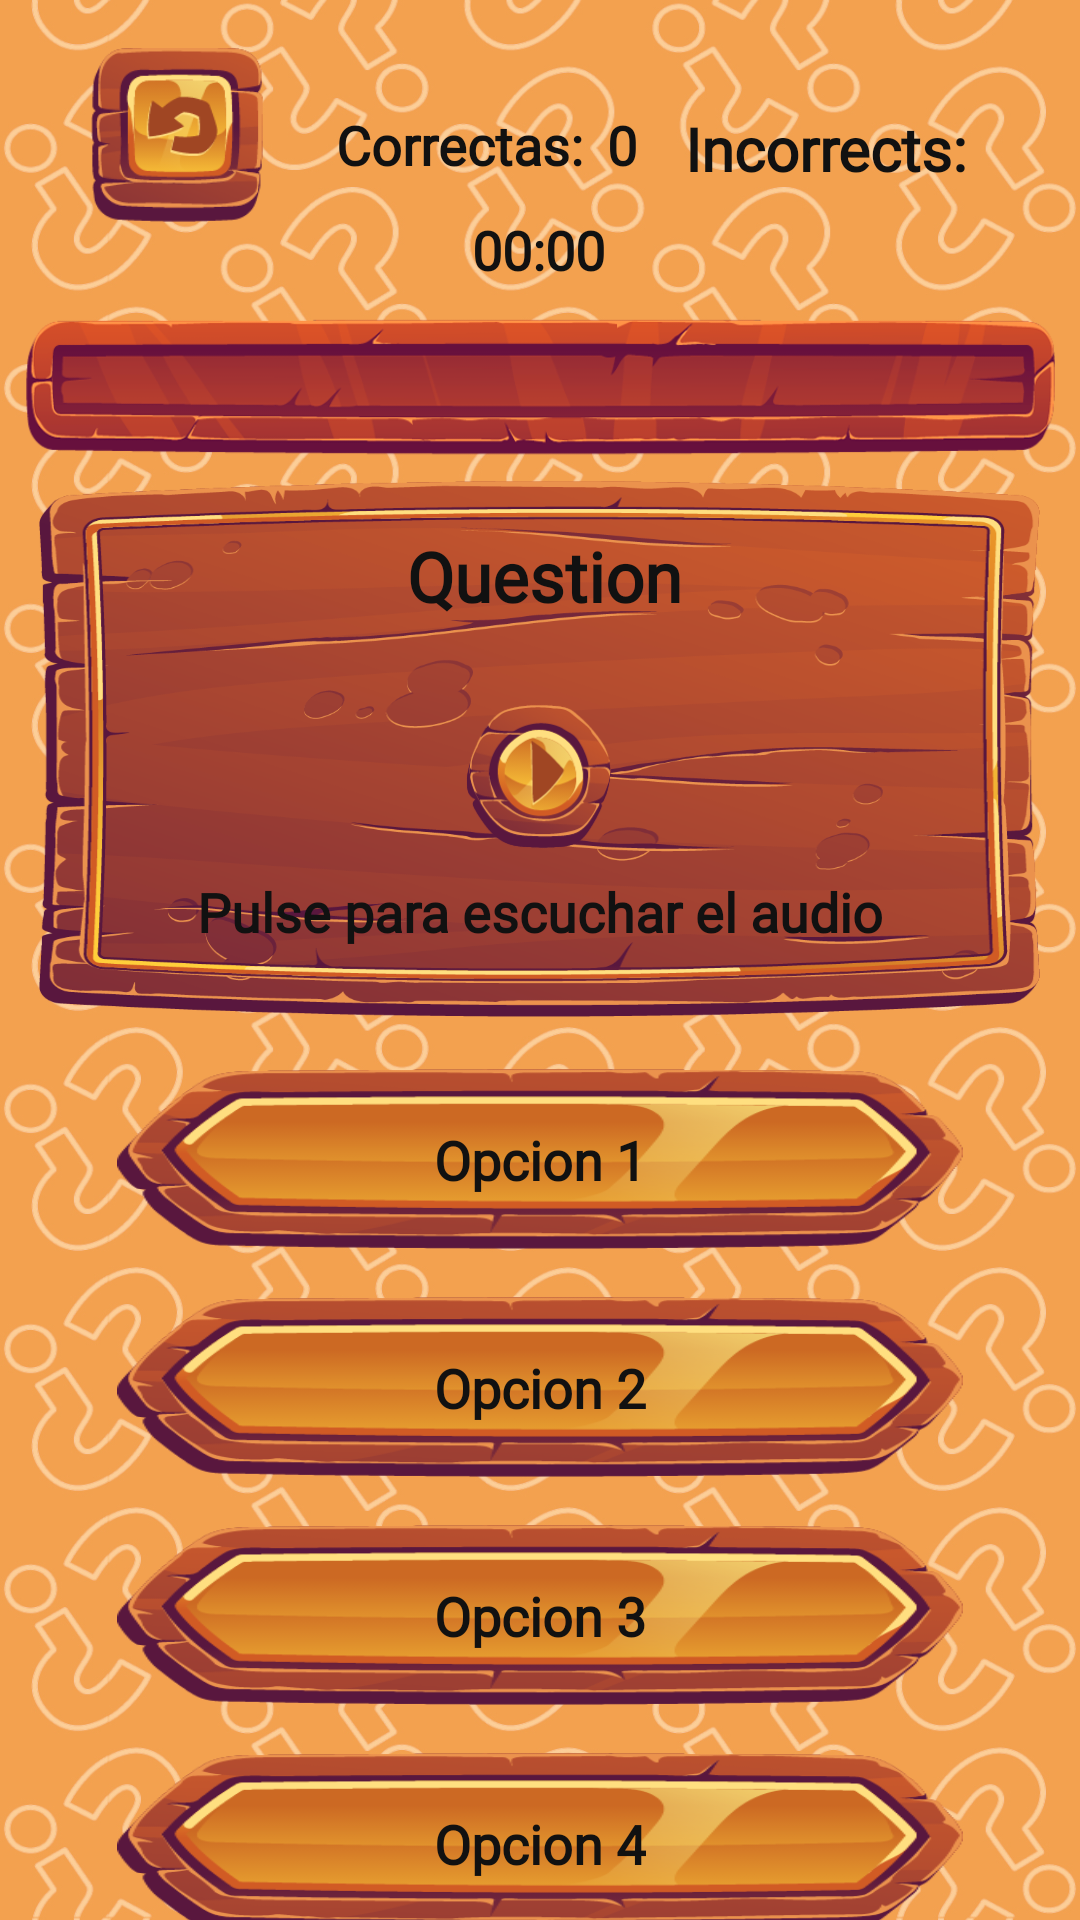

The Android layout XML behind this screen, and the referenced resources:
<!-- AndroidManifest.xml: application theme Theme.Prueba_Quiz -->
<!-- res/layout/activity_quiz_question_sound.xml -->
<?xml version="1.0" encoding="utf-8"?>
<androidx.constraintlayout.widget.ConstraintLayout xmlns:android="http://schemas.android.com/apk/res/android"
    xmlns:app="http://schemas.android.com/apk/res-auto"
    xmlns:tools="http://schemas.android.com/tools"
    android:layout_width="match_parent"
    android:layout_height="match_parent"
    android:background="@drawable/fondo_background0"
    android:noHistory="true"
    tools:context=".QuizQuestionSound">

    <Chronometer
        android:id="@+id/chronometer"
        android:layout_width="wrap_content"
        android:layout_height="wrap_content"
        android:layout_marginTop="8dp"
        android:fontFamily="@font/harngt"
        android:textAlignment="center"
        android:textColor="#111111"
        android:textSize="18sp"
        android:textStyle="bold"
        app:layout_constraintEnd_toEndOf="parent"
        app:layout_constraintHorizontal_bias="0.498"
        app:layout_constraintStart_toStartOf="parent"
        app:layout_constraintTop_toBottomOf="@+id/textIncorrects"></Chronometer>

    <ImageView
        android:id="@+id/imageView"
        android:layout_width="334dp"
        android:layout_height="182dp"
        android:layout_marginTop="4dp"
        android:background="@drawable/tablon"
        android:scaleType="centerCrop"
        app:layout_constraintEnd_toEndOf="parent"
        app:layout_constraintHorizontal_bias="0.493"
        app:layout_constraintStart_toStartOf="parent"
        app:layout_constraintTop_toBottomOf="@+id/imageNumberQuestions" />

    <ImageView
        android:id="@+id/imageNumberQuestions"
        android:layout_width="357dp"
        android:layout_height="51dp"
        android:layout_marginStart="30dp"
        android:layout_marginTop="8dp"
        android:layout_marginEnd="30dp"
        android:scaleType="fitXY"
        app:layout_constraintEnd_toEndOf="parent"
        app:layout_constraintStart_toStartOf="parent"
        app:layout_constraintTop_toBottomOf="@+id/chronometer"
        app:srcCompat="@drawable/barra_0" />

    <TextView
        android:id="@+id/textQuestion"
        android:layout_width="275dp"
        android:layout_height="49dp"
        android:layout_marginTop="8dp"
        android:fontFamily="@font/harngt"
        android:text="Question"
        android:textAlignment="center"
        android:textColor="#111111"
        android:textSize="23sp"
        android:textStyle="bold"
        app:layout_constraintBottom_toBottomOf="@+id/imageView"
        app:layout_constraintEnd_toEndOf="@+id/imageView"
        app:layout_constraintHorizontal_bias="0.531"
        app:layout_constraintStart_toStartOf="@+id/imageView"
        app:layout_constraintTop_toTopOf="@+id/imageView"
        app:layout_constraintVertical_bias="0.082" />

    <ImageButton
        android:id="@+id/ButtonOp1"
        android:layout_width="282dp"
        android:layout_height="60dp"
        android:layout_marginStart="30dp"
        android:layout_marginTop="16dp"
        android:layout_marginEnd="30dp"
        android:background="@drawable/boton_tipo1"
        app:layout_constraintEnd_toEndOf="parent"
        app:layout_constraintHorizontal_bias="0.503"
        app:layout_constraintStart_toStartOf="parent"
        app:layout_constraintTop_toBottomOf="@+id/imageView"
        tools:ignore="SpeakableTextPresentCheck" />

    <ImageButton
        android:id="@+id/ButtonOp2"
        android:layout_width="282dp"
        android:layout_height="60dp"
        android:layout_marginStart="30dp"
        android:layout_marginTop="16dp"
        android:layout_marginEnd="30dp"
        android:background="@drawable/boton_tipo1"
        app:layout_constraintEnd_toEndOf="parent"
        app:layout_constraintHorizontal_bias="0.496"
        app:layout_constraintStart_toStartOf="parent"
        app:layout_constraintTop_toBottomOf="@+id/ButtonOp1"
        tools:ignore="SpeakableTextPresentCheck" />

    <ImageButton
        android:id="@+id/ButtonOp3"
        android:layout_width="282dp"
        android:layout_height="60dp"
        android:layout_marginStart="30dp"
        android:layout_marginTop="16dp"
        android:layout_marginEnd="30dp"
        android:background="@drawable/boton_tipo1"
        app:layout_constraintEnd_toEndOf="parent"
        app:layout_constraintHorizontal_bias="0.503"
        app:layout_constraintStart_toStartOf="parent"
        app:layout_constraintTop_toBottomOf="@+id/ButtonOp2"
        tools:ignore="SpeakableTextPresentCheck" />

    <ImageButton
        android:id="@+id/ButtonOp4"
        android:layout_width="282dp"
        android:layout_height="60dp"
        android:layout_marginStart="30dp"
        android:layout_marginTop="16dp"
        android:layout_marginEnd="30dp"
        android:background="@drawable/boton_tipo1"
        app:layout_constraintEnd_toEndOf="parent"
        app:layout_constraintHorizontal_bias="0.503"
        app:layout_constraintStart_toStartOf="parent"
        app:layout_constraintTop_toBottomOf="@+id/ButtonOp3"
        tools:ignore="SpeakableTextPresentCheck" />

    <TextView
        android:id="@+id/textOp1"
        android:layout_width="wrap_content"
        android:layout_height="wrap_content"
        android:fontFamily="@font/harngt"
        android:text="Opcion 1"
        android:textColor="#111111"
        android:textSize="18sp"
        android:textStyle="bold"
        app:layout_constraintBottom_toBottomOf="@+id/ButtonOp1"
        app:layout_constraintEnd_toEndOf="@+id/ButtonOp1"
        app:layout_constraintStart_toStartOf="@+id/ButtonOp1"
        app:layout_constraintTop_toTopOf="@+id/ButtonOp1" />

    <TextView
        android:id="@+id/textOp2"
        android:layout_width="wrap_content"
        android:layout_height="wrap_content"
        android:fontFamily="@font/harngt"
        android:text="Opcion 2"
        android:textColor="#111111"
        android:textSize="18sp"
        android:textStyle="bold"
        app:layout_constraintBottom_toBottomOf="@+id/ButtonOp2"
        app:layout_constraintEnd_toEndOf="@+id/ButtonOp2"
        app:layout_constraintStart_toStartOf="@+id/ButtonOp2"
        app:layout_constraintTop_toTopOf="@+id/ButtonOp2" />

    <TextView
        android:id="@+id/textOp3"
        android:layout_width="wrap_content"
        android:layout_height="wrap_content"
        android:fontFamily="@font/harngt"
        android:text="Opcion 3"
        android:textColor="#111111"
        android:textSize="18sp"
        android:textStyle="bold"
        app:layout_constraintBottom_toBottomOf="@+id/ButtonOp3"
        app:layout_constraintEnd_toEndOf="@+id/ButtonOp3"
        app:layout_constraintStart_toStartOf="@+id/ButtonOp3"
        app:layout_constraintTop_toTopOf="@+id/ButtonOp3" />

    <TextView
        android:id="@+id/textOp4"
        android:layout_width="wrap_content"
        android:layout_height="wrap_content"
        android:fontFamily="@font/harngt"
        android:text="Opcion 4"
        android:textColor="#111111"
        android:textSize="18sp"
        android:textStyle="bold"
        app:layout_constraintBottom_toBottomOf="@+id/ButtonOp4"
        app:layout_constraintEnd_toEndOf="@+id/ButtonOp4"
        app:layout_constraintStart_toStartOf="@+id/ButtonOp4"
        app:layout_constraintTop_toTopOf="@+id/ButtonOp4" />

    <ImageButton
        android:id="@+id/BExitQuiz"
        android:layout_width="58dp"
        android:layout_height="58dp"
        android:layout_marginStart="30dp"
        android:layout_marginTop="16dp"
        android:background="@drawable/boton_regreso"
        android:scaleType="centerCrop"
        app:layout_constraintEnd_toEndOf="parent"
        app:layout_constraintHorizontal_bias="0.0"
        app:layout_constraintStart_toStartOf="parent"
        app:layout_constraintTop_toTopOf="parent"
        tools:ignore="SpeakableTextPresentCheck,SpeakableTextPresentCheck" />

    <TextView
        android:id="@+id/textCorrects"
        android:layout_width="wrap_content"
        android:layout_height="wrap_content"
        android:layout_marginStart="24dp"
        android:layout_marginTop="36dp"
        android:fontFamily="@font/harngt"
        android:text="Correctas:"
        android:textColor="#111111"
        android:textSize="18sp"
        android:textStyle="bold"
        app:layout_constraintEnd_toEndOf="parent"
        app:layout_constraintHorizontal_bias="0.0"
        app:layout_constraintStart_toEndOf="@+id/BExitQuiz"
        app:layout_constraintTop_toTopOf="parent" />

    <TextView
        android:id="@+id/textPointCorrects"
        android:layout_width="wrap_content"
        android:layout_height="wrap_content"
        android:layout_marginStart="8dp"
        android:layout_marginTop="36dp"
        android:fontFamily="@font/harngt"
        android:text="0"
        android:textColor="#111111"
        android:textSize="18sp"
        android:textStyle="bold"
        app:layout_constraintEnd_toEndOf="parent"
        app:layout_constraintHorizontal_bias="0.0"
        app:layout_constraintStart_toEndOf="@+id/textCorrects"
        app:layout_constraintTop_toTopOf="parent" />

    <TextView
        android:id="@+id/textIncorrects"
        android:layout_width="wrap_content"
        android:layout_height="wrap_content"
        android:layout_marginStart="16dp"
        android:layout_marginTop="36dp"
        android:fontFamily="@font/harngt"
        android:text="Incorrects:"
        android:textColor="#111111"
        android:textSize="20sp"
        android:textStyle="bold"
        app:layout_constraintEnd_toEndOf="parent"
        app:layout_constraintHorizontal_bias="0.0"
        app:layout_constraintStart_toEndOf="@+id/textPointCorrects"
        app:layout_constraintTop_toTopOf="parent" />

    <TextView
        android:id="@+id/textPointsIncorrects"
        android:layout_width="wrap_content"
        android:layout_height="wrap_content"
        android:layout_marginStart="8dp"
        android:layout_marginTop="36dp"
        android:layout_marginEnd="30dp"
        android:fontFamily="@font/harngt"
        android:text="0"
        android:textColor="#111111"
        android:textSize="18sp"
        android:textStyle="bold"
        app:layout_constraintEnd_toEndOf="parent"
        app:layout_constraintHorizontal_bias="0.0"
        app:layout_constraintStart_toEndOf="@+id/textIncorrects"
        app:layout_constraintTop_toTopOf="parent" />

    <ImageButton
        android:id="@+id/BPlaySoundQuiz"
        android:layout_width="50dp"
        android:layout_height="50dp"
        android:layout_marginTop="8dp"
        android:background="@drawable/play_sound"
        android:scaleType="fitCenter"
        android:src="@drawable/play_sound"
        app:layout_constraintEnd_toEndOf="@+id/imageView"
        app:layout_constraintStart_toStartOf="@+id/imageView"
        app:layout_constraintTop_toBottomOf="@+id/textQuestion"
        tools:ignore="SpeakableTextPresentCheck" />

    <TextView
        android:id="@+id/textInfoPlaySound"
        android:layout_width="wrap_content"
        android:layout_height="wrap_content"
        android:layout_marginTop="8dp"
        android:fontFamily="@font/harngt"
        android:text="Pulse para escuchar el audio"
        android:textAlignment="center"
        android:textColor="#111111"
        android:textSize="18sp"
        android:textStyle="bold"
        app:layout_constraintBottom_toBottomOf="@+id/imageView"
        app:layout_constraintEnd_toEndOf="@+id/imageView"
        app:layout_constraintStart_toStartOf="@+id/imageView"
        app:layout_constraintTop_toBottomOf="@+id/BPlaySoundQuiz"
        app:layout_constraintVertical_bias="0.0" />


</androidx.constraintlayout.widget.ConstraintLayout>
<!-- resources referenced by this layout -->
<resources>
  <!-- drawable barra_0: png bitmap (drawable, 37901 bytes) -->
  <!-- drawable boton_regreso: png bitmap (drawable, 13663 bytes) -->
  <!-- drawable boton_tipo1: png bitmap (drawable, 23250 bytes) -->
  <!-- drawable fondo_background0: jpg bitmap (drawable, 935664 bytes) -->
  <!-- drawable play_sound: png bitmap (drawable, 16058 bytes) -->
  <!-- drawable tablon: png bitmap (drawable, 141115 bytes) -->
  <style name="Theme.Prueba_Quiz" parent="Theme.MaterialComponents.DayNight.NoActionBar">
          
          <item name="colorPrimary">@color/purple_500</item>
          <item name="colorPrimaryVariant">@color/purple_700</item>
          <item name="colorOnPrimary">@color/white</item>
          
          <item name="colorSecondary">@color/teal_200</item>
          <item name="colorSecondaryVariant">@color/teal_700</item>
          <item name="colorOnSecondary">@color/black</item>
          
          <item name="android:statusBarColor" tools:targetApi="l">?attr/colorPrimaryVariant</item>
          
      </style>
  <color name="purple_500">#FF6200EE</color>
  <color name="purple_700">#FF3700B3</color>
  <color name="white">#FFFFFFFF</color>
  <color name="teal_200">#FF03DAC5</color>
  <color name="teal_700">#FF018786</color>
  <color name="black">#FF000000</color>
</resources>
